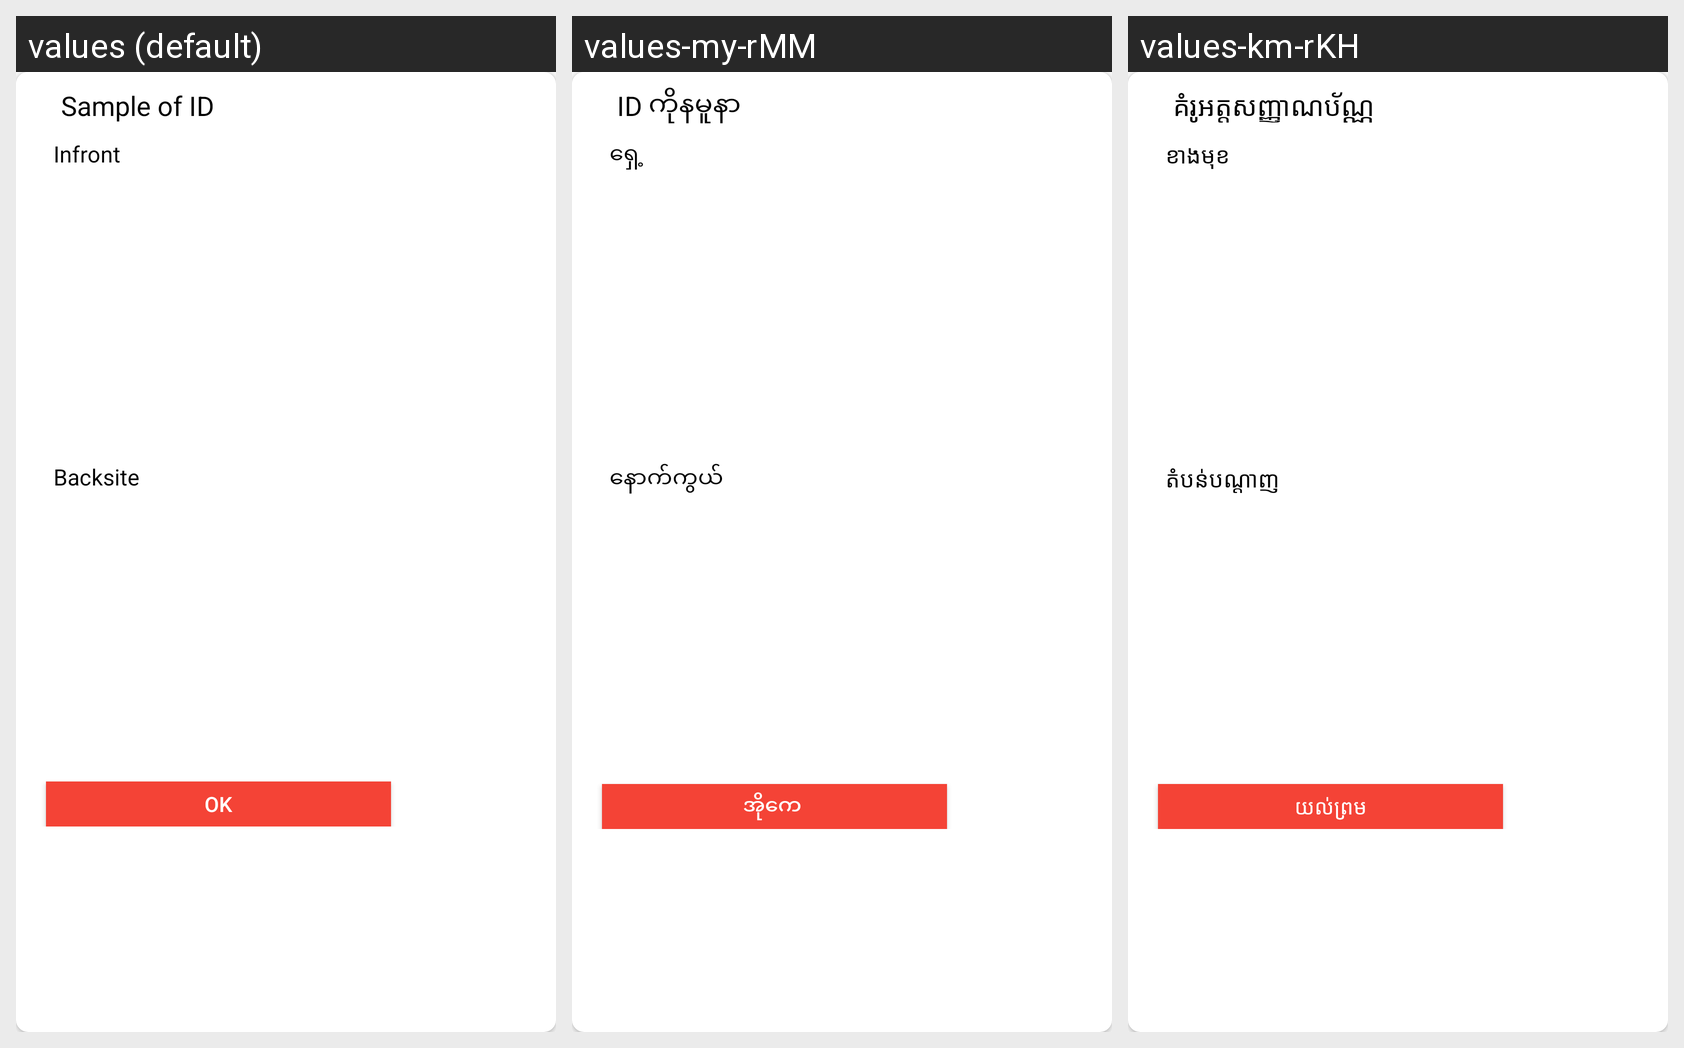

Translations of the strings shown on this Android screen, per locale in the grid:
Android screen res/layout/view_sample_layout.xml rendered under 3 locales, left to right: values (default), values-my-rMM, values-km-rKH. Device: Nexus 5 (rendered at 1080×1920; each locale shown at half size, 540×960, under a caption strip naming it); theme AppTheme.
Strings drawn on this screen, with the default value and each locale's value (text and hints the layout hard-codes, and strings that could not be matched under every locale, appear in the picture but are not listed):

sampleofidtxt
  values: Sample of ID
  values-my-rMM: ID ကိုနမူနာ 
  values-km-rKH: គំរូអត្តសញ្ញាណប័ណ្ណ

infronttxt
  values: Infront
  values-my-rMM: ရှေ့ 
  values-km-rKH: ខាងមុខ

backsitetxt
  values: Backsite
  values-my-rMM: နောက်ကွယ် 
  values-km-rKH: តំបន់បណ្ដាញ

oktxt
  values: Ok
  values-my-rMM: အိုကေ 
  values-km-rKH: យល់ព្រម
